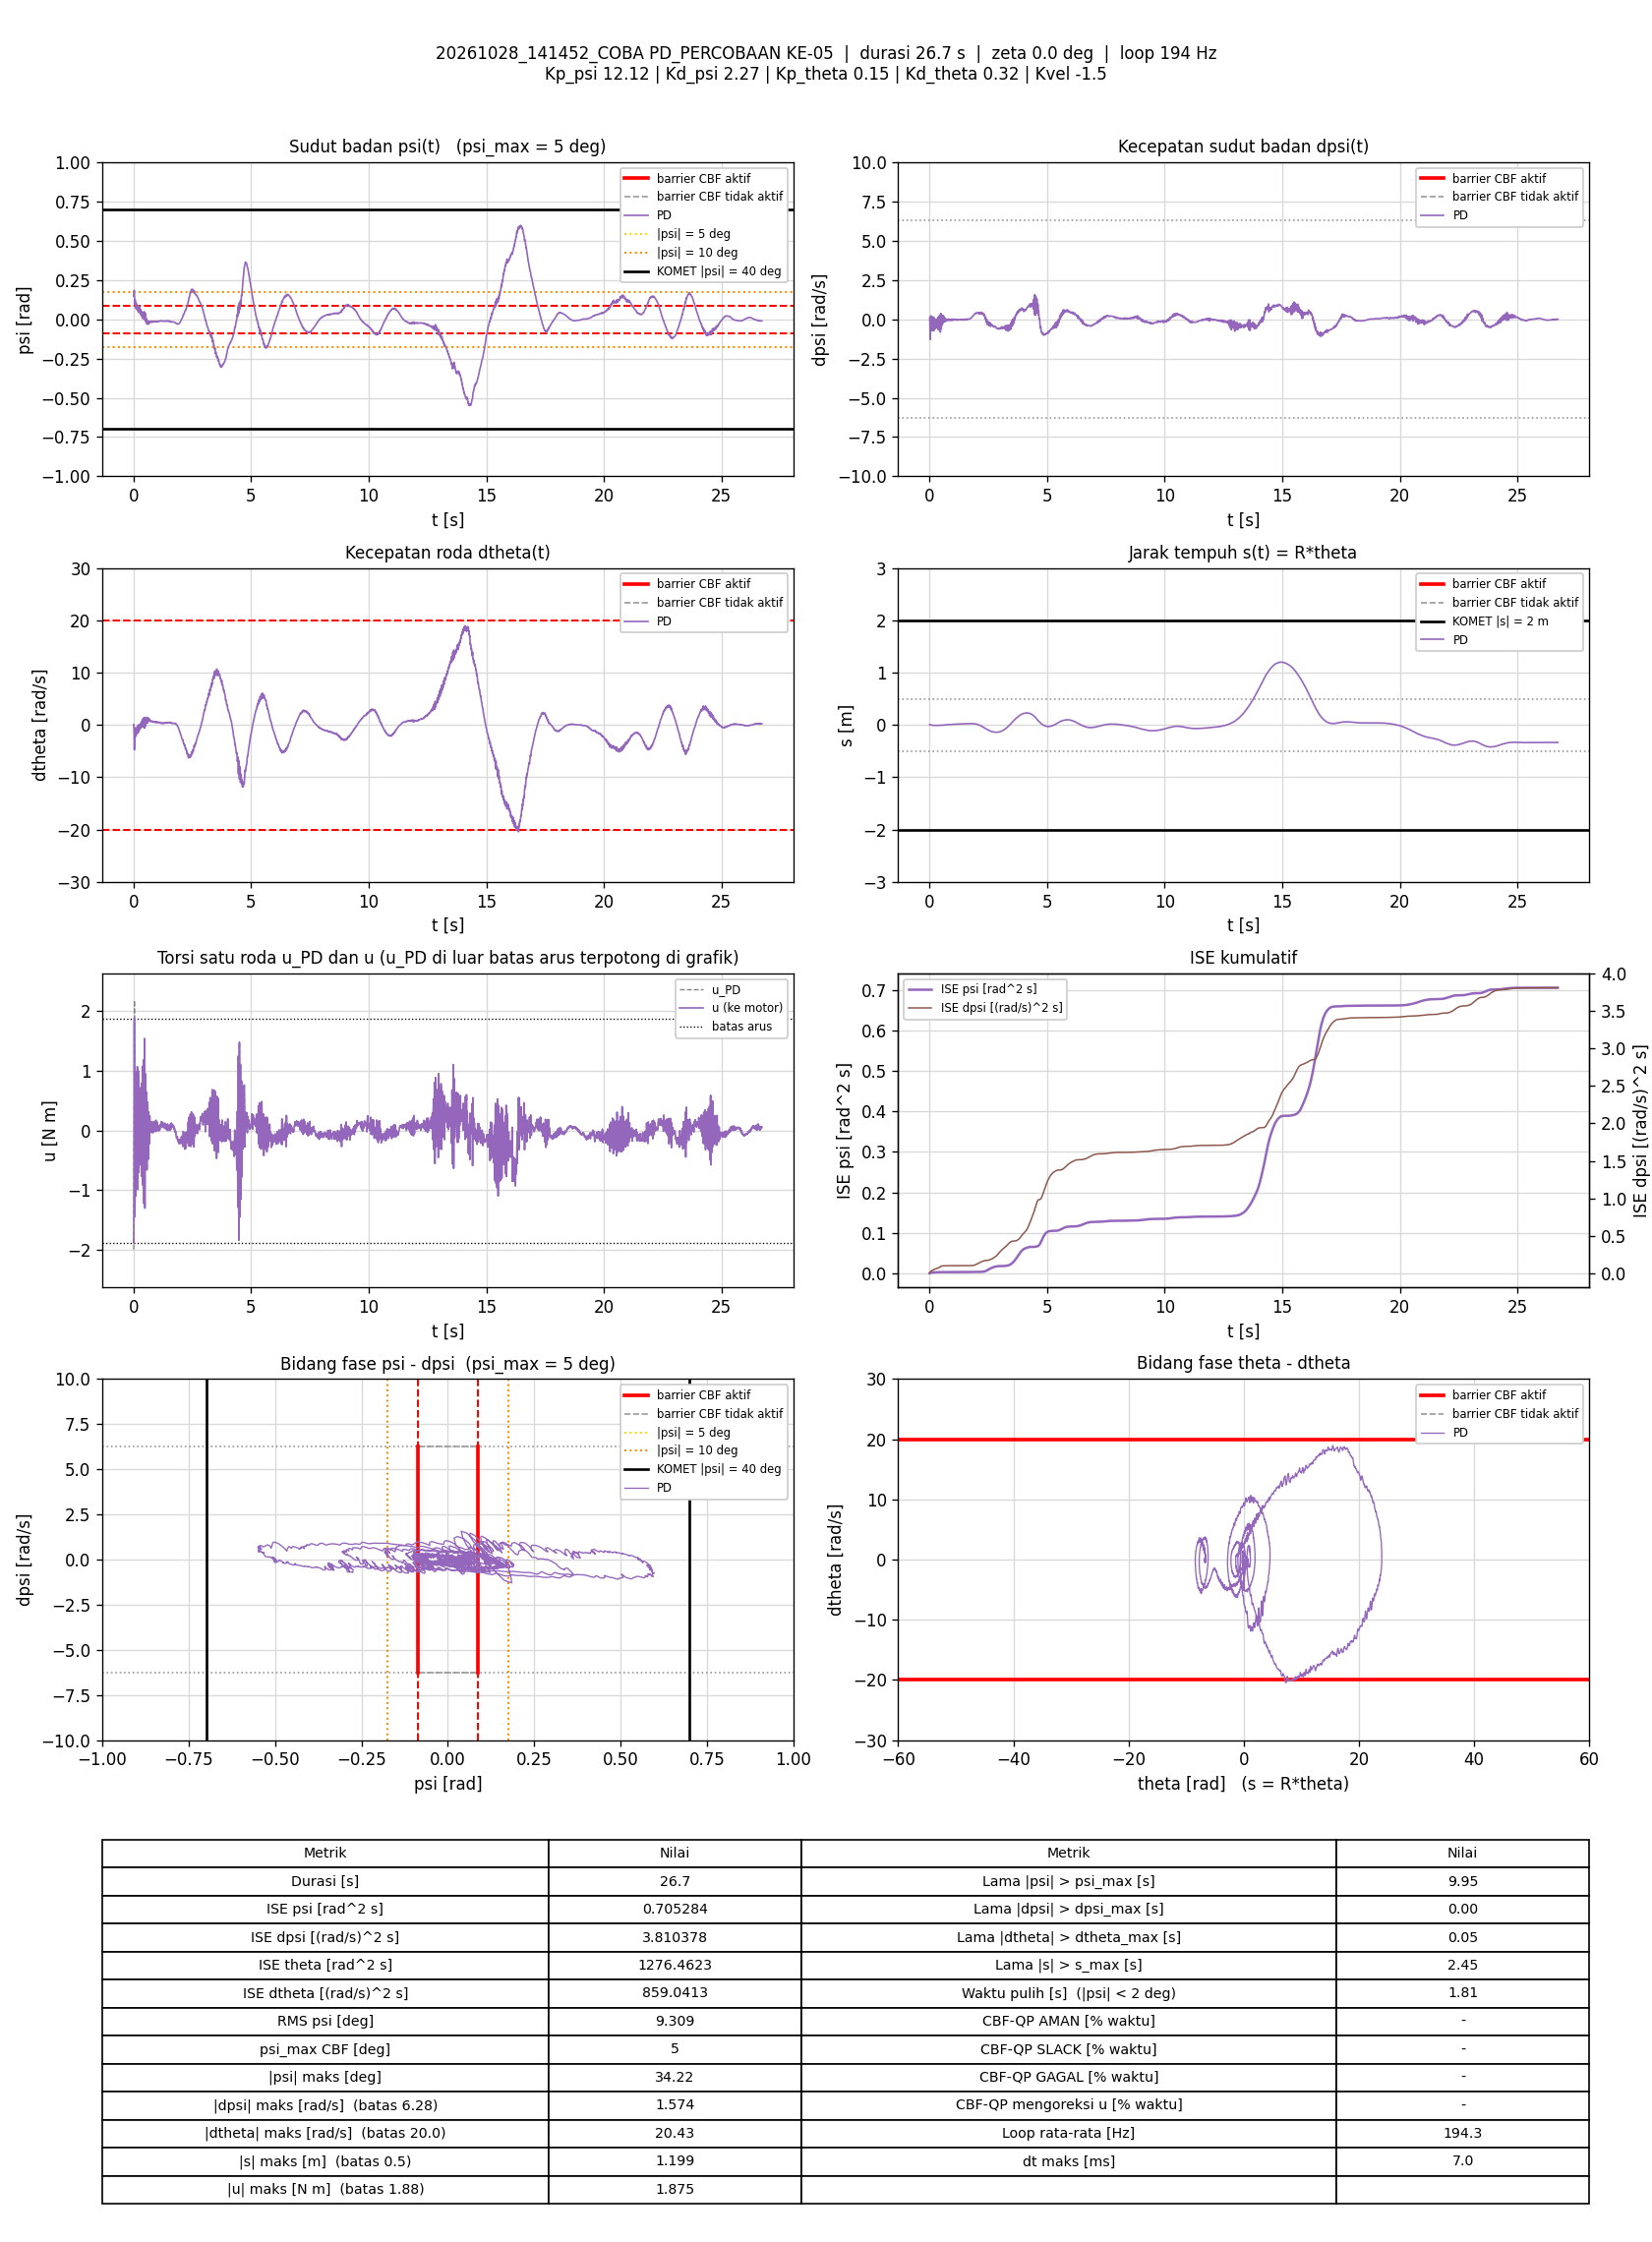

The data file committed next to this chart (first rows):
t_s, theta_rad, dtheta_rad_s, psi_rad, dpsi_rad_s, error_theta, error_dtheta, error_psi, error_dpsi, u_PD_Nm, u_Nm, status_cbf, dorong_N, ISE_theta, ISE_dtheta, ISE_psi, ISE_dpsi, Kp_psi, Kd_psi, Kp_theta, Kd_theta, Kvel, Alpha_1, Alpha_2
0.005774, 0.1258, 0.07691, 0.1467, 0.08293, -0.1258, -0.07691, -0.1467, -0.08293, -1.99, -1.875, -, 0, 9.1387035e-05, 3.4155272e-05, 0.0001242, 3.9716289e-05, 12.12, 2.27, 0.15, 0.32, -1.5, 7.42, 8.45
0.01079, 0.1278, 0.06922, 0.1482, 0.05909, -0.1278, -0.06922, -0.1482, -0.05909, -1.953, -1.875, -, 0, 0.0001732, 5.8174507e-05, 0.0002344, 5.7218902e-05, 12.12, 2.27, 0.15, 0.32, -1.5, 7.42, 8.45
0.01571, 0.1429, -0.1954, 0.1651, -0.1346, -0.1429, 0.1954, -0.1651, 0.1346, -1.632, -1.632, -, 0, 0.0002737, 0.0002463, 0.0003685, 0.0001465, 12.12, 2.27, 0.15, 0.32, -1.5, 7.42, 8.45
0.02071, 0.1328, -1.481, 0.1771, -0.5487, -0.1328, 1.481, -0.1771, 0.5487, -0.4271, -0.4271, -, 0, 0.0003619, 0.0112, 0.0005253, 0.001651, 12.12, 2.27, 0.15, 0.32, -1.5, 7.42, 8.45
0.02571, 0.1099, -2.892, 0.183, -0.9913, -0.1099, 2.892, -0.183, 0.9913, 0.958, 0.958, -, 0, 0.0004223, 0.05301, 0.0006927, 0.006566, 12.12, 2.27, 0.15, 0.32, -1.5, 7.42, 8.45
0.03083, 0.0734, -4.352, 0.1851, -1.286, -0.0734, 4.352, -0.1851, 1.286, 2.069, 1.875, -, 0, 0.0004499, 0.1501, 0.0008683, 0.01504, 12.12, 2.27, 0.15, 0.32, -1.5, 7.42, 8.45
0.03571, 0.02283, -4.785, 0.1644, -1.161, -0.02283, 4.785, -0.1644, 1.161, 2.174, 1.875, -, 0, 0.0004524, 0.2617, 0.001, 0.02161, 12.12, 2.27, 0.15, 0.32, -1.5, 7.42, 8.45
0.04071, -0.01275, -4.165, 0.1415, -0.7395, 0.01275, 4.165, -0.1415, 0.7395, 1.297, 1.297, -, 0, 0.0004532, 0.3485, 0.0011, 0.02435, 12.12, 2.27, 0.15, 0.32, -1.5, 7.42, 8.45
0.04571, -0.03008, -2.981, 0.1216, -0.3438, 0.03008, 2.981, -0.1216, 0.3438, 0.261, 0.261, -, 0, 0.0004578, 0.3929, 0.001174, 0.02494, 12.12, 2.27, 0.15, 0.32, -1.5, 7.42, 8.45
0.05073, -0.03547, -1.659, 0.1049, 0.002196, 0.03547, 1.659, -0.1049, -0.002196, -0.7461, -0.7461, -, 0, 0.0004641, 0.4067, 0.001229, 0.02494, 12.12, 2.27, 0.15, 0.32, -1.5, 7.42, 8.45
0.0558, -0.03636, -0.6497, 0.09283, 0.2299, 0.03636, 0.6497, -0.09283, -0.2299, -1.439, -1.439, -, 0, 0.0004708, 0.4088, 0.001273, 0.02521, 12.12, 2.27, 0.15, 0.32, -1.5, 7.42, 8.45
0.06071, -0.02423, -0.5398, 0.103, 0.08453, 0.02423, 0.5398, -0.103, -0.08453, -1.268, -1.268, -, 0, 0.0004737, 0.4102, 0.001325, 0.02524, 12.12, 2.27, 0.15, 0.32, -1.5, 7.42, 8.45
0.06571, -0.01866, -1.006, 0.1116, -0.3843, 0.01866, 1.006, -0.1116, 0.3843, -0.1583, -0.1583, -, 0, 0.0004754, 0.4153, 0.001387, 0.02598, 12.12, 2.27, 0.15, 0.32, -1.5, 7.42, 8.45
0.07184, -0.0185, -1.68, 0.1234, -0.7187, 0.0185, 1.68, -0.1234, 0.7187, 0.674, 0.674, -, 0, 0.0004775, 0.4326, 0.001481, 0.02915, 12.12, 2.27, 0.15, 0.32, -1.5, 7.42, 8.45
0.07673, -0.04465, -2.155, 0.1164, -0.6831, 0.04465, 2.155, -0.1164, 0.6831, 0.8301, 0.8301, -, 0, 0.0004872, 0.4553, 0.001547, 0.03143, 12.12, 2.27, 0.15, 0.32, -1.5, 7.42, 8.45
0.08272, -0.0734, -2.26, 0.09856, -0.641, 0.0734, 2.26, -0.09856, 0.641, 0.984, 0.984, -, 0, 0.0005195, 0.4859, 0.001605, 0.03389, 12.12, 2.27, 0.15, 0.32, -1.5, 7.42, 8.45
0.0878, -0.0965, -1.675, 0.08312, -0.1341, 0.0965, 1.675, -0.08312, 0.1341, -0.167, -0.167, -, 0, 0.0005668, 0.5002, 0.00164, 0.03398, 12.12, 2.27, 0.15, 0.32, -1.5, 7.42, 8.45
0.09279, -0.1102, -1.145, 0.06922, 0.07481, 0.1102, 1.145, -0.06922, -0.07481, -0.6423, -0.6423, -, 0, 0.0006274, 0.5067, 0.001664, 0.03401, 12.12, 2.27, 0.15, 0.32, -1.5, 7.42, 8.45
0.0988, -0.1032, -0.6775, 0.07334, 0.1859, 0.1032, 0.6775, -0.07334, -0.1859, -1.094, -1.094, -, 0, 0.0006914, 0.5095, 0.001696, 0.03422, 12.12, 2.27, 0.15, 0.32, -1.5, 7.42, 8.45
0.1037, -0.0923, -0.6923, 0.08348, -0.05762, 0.0923, 0.6923, -0.08348, 0.05762, -0.6594, -0.6594, -, 0, 0.0007334, 0.5118, 0.001731, 0.03423, 12.12, 2.27, 0.15, 0.32, -1.5, 7.42, 8.45
0.1087, -0.08612, -1.018, 0.09494, -0.2984, 0.08612, 1.018, -0.09494, 0.2984, -0.1476, -0.1476, -, 0, 0.0007704, 0.517, 0.001776, 0.03468, 12.12, 2.27, 0.15, 0.32, -1.5, 7.42, 8.45
0.1137, -0.0887, -1.519, 0.1014, -0.5827, 0.0887, 1.519, -0.1014, 0.5827, 0.5802, 0.5802, -, 0, 0.0008097, 0.5285, 0.001827, 0.03637, 12.12, 2.27, 0.15, 0.32, -1.5, 7.42, 8.45
0.1189, -0.09898, -1.83, 0.1011, -0.6817, 0.09898, 1.83, -0.1011, 0.6817, 0.9081, 0.9081, -, 0, 0.0008605, 0.5459, 0.00188, 0.03878, 12.12, 2.27, 0.15, 0.32, -1.5, 7.42, 8.45
0.1247, -0.1208, -1.856, 0.08954, -0.5323, 0.1208, 1.856, -0.08954, 0.5323, 0.7172, 0.7172, -, 0, 0.0009447, 0.5658, 0.001926, 0.04042, 12.12, 2.27, 0.15, 0.32, -1.5, 7.42, 8.45
0.1297, -0.1402, -1.481, 0.07523, -0.2617, 0.1402, 1.481, -0.07523, 0.2617, 0.1562, 0.1562, -, 0, 0.001045, 0.5769, 0.001955, 0.04077, 12.12, 2.27, 0.15, 0.32, -1.5, 7.42, 8.45
0.1347, -0.1517, -0.9979, 0.06415, -0.006997, 0.1517, 0.9979, -0.06415, 0.006997, -0.4423, -0.4423, -, 0, 0.001159, 0.5819, 0.001976, 0.04077, 12.12, 2.27, 0.15, 0.32, -1.5, 7.42, 8.45
0.1397, -0.151, -0.5985, 0.0634, 0.137, 0.151, 0.5985, -0.0634, -0.137, -0.8879, -0.8879, -, 0, 0.001273, 0.5837, 0.001996, 0.04086, 12.12, 2.27, 0.15, 0.32, -1.5, 7.42, 8.45
0.1447, -0.143, -0.4557, 0.07049, 0.09559, 0.143, 0.4557, -0.07049, -0.09559, -0.9255, -0.9255, -, 0, 0.001375, 0.5847, 0.00202, 0.04091, 12.12, 2.27, 0.15, 0.32, -1.5, 7.42, 8.45
0.1497, -0.1332, -0.702, 0.08188, -0.1958, 0.1332, 0.702, -0.08188, 0.1958, -0.3233, -0.3233, -, 0, 0.001464, 0.5872, 0.002054, 0.0411, 12.12, 2.27, 0.15, 0.32, -1.5, 7.42, 8.45
0.1547, -0.1312, -1.215, 0.0902, -0.5571, 0.1312, 1.215, -0.0902, 0.5571, 0.5603, 0.5603, -, 0, 0.00155, 0.5945, 0.002095, 0.04265, 12.12, 2.27, 0.15, 0.32, -1.5, 7.42, 8.45
0.1597, -0.1398, -1.614, 0.09065, -0.7266, 0.1398, 1.614, -0.09065, 0.7266, 1.067, 1.067, -, 0, 0.001648, 0.6077, 0.002136, 0.04531, 12.12, 2.27, 0.15, 0.32, -1.5, 7.42, 8.45
0.1647, -0.1601, -1.653, 0.0794, -0.5807, 0.1601, 1.653, -0.0794, 0.5807, 0.8848, 0.8848, -, 0, 0.001776, 0.6212, 0.002167, 0.04698, 12.12, 2.27, 0.15, 0.32, -1.5, 7.42, 8.45
0.1697, -0.1806, -1.275, 0.06382, -0.2198, 0.1806, 1.275, -0.06382, 0.2198, 0.1332, 0.1332, -, 0, 0.001939, 0.6294, 0.002188, 0.04723, 12.12, 2.27, 0.15, 0.32, -1.5, 7.42, 8.45
0.1758, -0.1885, -0.8536, 0.05353, -0.1056, 0.1885, 0.8536, -0.05353, 0.1056, -0.1359, -0.1359, -, 0, 0.002155, 0.6338, 0.002205, 0.04729, 12.12, 2.27, 0.15, 0.32, -1.5, 7.42, 8.45
0.1808, -0.1824, -0.3663, 0.05624, 0.07947, 0.1824, 0.3663, -0.05624, -0.07947, -0.7448, -0.7448, -, 0, 0.002322, 0.6345, 0.002221, 0.04732, 12.12, 2.27, 0.15, 0.32, -1.5, 7.42, 8.45
0.1858, -0.1739, -0.1172, 0.06183, 0.1206, 0.1739, 0.1172, -0.06183, -0.1206, -0.9857, -0.9857, -, 0, 0.002474, 0.6345, 0.00224, 0.0474, 12.12, 2.27, 0.15, 0.32, -1.5, 7.42, 8.45
0.1907, -0.1634, -0.2945, 0.07162, -0.1322, 0.1634, 0.2945, -0.07162, 0.1322, -0.4736, -0.4736, -, 0, 0.002604, 0.635, 0.002265, 0.04748, 12.12, 2.27, 0.15, 0.32, -1.5, 7.42, 8.45
0.1957, -0.1575, -0.7914, 0.08142, -0.5024, 0.1575, 0.7914, -0.08142, 0.5024, 0.4067, 0.4067, -, 0, 0.002728, 0.6381, 0.002298, 0.04874, 12.12, 2.27, 0.15, 0.32, -1.5, 7.42, 8.45
0.2009, -0.1627, -1.246, 0.08385, -0.7119, 0.1627, 1.246, -0.08385, 0.7119, 0.9985, 0.9985, -, 0, 0.002866, 0.6462, 0.002335, 0.05139, 12.12, 2.27, 0.15, 0.32, -1.5, 7.42, 8.45
0.2057, -0.1808, -1.4, 0.07551, -0.5842, 0.1808, 1.4, -0.07551, 0.5842, 0.8589, 0.8589, -, 0, 0.003023, 0.6556, 0.002362, 0.05302, 12.12, 2.27, 0.15, 0.32, -1.5, 7.42, 8.45
0.2119, -0.2018, -1.251, 0.05941, -0.4006, 0.2018, 1.251, -0.05941, 0.4006, 0.5896, 0.5896, -, 0, 0.003273, 0.6652, 0.002384, 0.05401, 12.12, 2.27, 0.15, 0.32, -1.5, 7.42, 8.45
0.2168, -0.2116, -0.6182, 0.04686, -0.05842, 0.2116, 0.6182, -0.04686, 0.05842, -0.2375, -0.2375, -, 0, 0.003492, 0.6671, 0.002395, 0.05403, 12.12, 2.27, 0.15, 0.32, -1.5, 7.42, 8.45
0.2217, -0.2102, -0.1997, 0.0431, 0.03284, 0.2102, 0.1997, -0.0431, -0.03284, -0.533, -0.533, -, 0, 0.003711, 0.6673, 0.002404, 0.05403, 12.12, 2.27, 0.15, 0.32, -1.5, 7.42, 8.45
0.2267, -0.1935, 0.05221, 0.05408, 0.01192, 0.1935, -0.05221, -0.05408, -0.01192, -0.6993, -0.6993, -, 0, 0.003898, 0.6673, 0.002419, 0.05403, 12.12, 2.27, 0.15, 0.32, -1.5, 7.42, 8.45
0.2317, -0.1777, 0.07602, 0.06596, -0.1134, 0.1777, -0.07602, -0.06596, 0.1134, -0.5662, -0.5662, -, 0, 0.004056, 0.6673, 0.00244, 0.0541, 12.12, 2.27, 0.15, 0.32, -1.5, 7.42, 8.45
0.2369, -0.1678, -0.1521, 0.07571, -0.3113, 0.1678, 0.1521, -0.07571, 0.3113, -0.1623, -0.1623, -, 0, 0.004201, 0.6674, 0.00247, 0.0546, 12.12, 2.27, 0.15, 0.32, -1.5, 7.42, 8.45
0.2427, -0.1675, -0.5623, 0.08067, -0.5024, 0.1675, 0.5623, -0.08067, 0.5024, 0.3426, 0.3426, -, 0, 0.004365, 0.6693, 0.002508, 0.05607, 12.12, 2.27, 0.15, 0.32, -1.5, 7.42, 8.45
0.2478, -0.1764, -0.8632, 0.0773, -0.5928, 0.1764, 0.8632, -0.0773, 0.5928, 0.685, 0.685, -, 0, 0.004524, 0.6731, 0.002538, 0.05786, 12.12, 2.27, 0.15, 0.32, -1.5, 7.42, 8.45
0.2527, -0.1935, -0.9775, 0.06632, -0.5326, 0.1935, 0.9775, -0.06632, 0.5326, 0.718, 0.718, -, 0, 0.004708, 0.6778, 0.00256, 0.05925, 12.12, 2.27, 0.15, 0.32, -1.5, 7.42, 8.45
0.2577, -0.2069, -0.6852, 0.05499, -0.2444, 0.2069, 0.6852, -0.05499, 0.2444, 0.1076, 0.1076, -, 0, 0.004921, 0.6801, 0.002575, 0.05955, 12.12, 2.27, 0.15, 0.32, -1.5, 7.42, 8.45
0.2637, -0.2163, -0.4071, 0.04389, -0.1234, 0.2163, 0.4071, -0.04389, 0.1234, -0.1214, -0.1214, -, 0, 0.005201, 0.6811, 0.002587, 0.05964, 12.12, 2.27, 0.15, 0.32, -1.5, 7.42, 8.45
0.2687, -0.2079, -0.07522, 0.04683, -0.06735, 0.2079, 0.07522, -0.04683, 0.06735, -0.3906, -0.3906, -, 0, 0.005418, 0.6811, 0.002598, 0.05967, 12.12, 2.27, 0.15, 0.32, -1.5, 7.42, 8.45
0.2747, -0.1959, 0.09821, 0.05437, -0.07175, 0.1959, -0.09821, -0.05437, 0.07175, -0.5275, -0.5275, -, 0, 0.005648, 0.6812, 0.002615, 0.0597, 12.12, 2.27, 0.15, 0.32, -1.5, 7.42, 8.45
0.2808, -0.1849, -0.09883, 0.06265, -0.335, 0.1849, 0.09883, -0.06265, 0.335, 0.03282, 0.03282, -, 0, 0.005856, 0.6812, 0.002639, 0.06038, 12.12, 2.27, 0.15, 0.32, -1.5, 7.42, 8.45
0.2857, -0.1819, -0.3389, 0.06715, -0.4645, 0.1819, 0.3389, -0.06715, 0.4645, 0.349, 0.349, -, 0, 0.006019, 0.6818, 0.002661, 0.06144, 12.12, 2.27, 0.15, 0.32, -1.5, 7.42, 8.45
0.2907, -0.1918, -0.5922, 0.06163, -0.5163, 0.1918, 0.5922, -0.06163, 0.5163, 0.6146, 0.6146, -, 0, 0.006203, 0.6836, 0.00268, 0.06278, 12.12, 2.27, 0.15, 0.32, -1.5, 7.42, 8.45
0.2958, -0.2051, -0.6386, 0.05117, -0.4666, 0.2051, 0.6386, -0.05117, 0.4666, 0.6435, 0.6435, -, 0, 0.006416, 0.6856, 0.002694, 0.06388, 12.12, 2.27, 0.15, 0.32, -1.5, 7.42, 8.45
0.3007, -0.2176, -0.4651, 0.03932, -0.3014, 0.2176, 0.4651, -0.03932, 0.3014, 0.3565, 0.3565, -, 0, 0.00665, 0.6867, 0.002701, 0.06433, 12.12, 2.27, 0.15, 0.32, -1.5, 7.42, 8.45
0.3058, -0.2224, -0.1178, 0.03138, -0.1133, 0.2224, 0.1178, -0.03138, 0.1133, -0.08537, -0.08537, -, 0, 0.006901, 0.6868, 0.002706, 0.06439, 12.12, 2.27, 0.15, 0.32, -1.5, 7.42, 8.45
0.3107, -0.2195, 0.2049, 0.02901, 0.00193, 0.2195, -0.2049, -0.02901, -0.00193, -0.4215, -0.4215, -, 0, 0.007138, 0.687, 0.00271, 0.06439, 12.12, 2.27, 0.15, 0.32, -1.5, 7.42, 8.45
... 5,132 more rows
